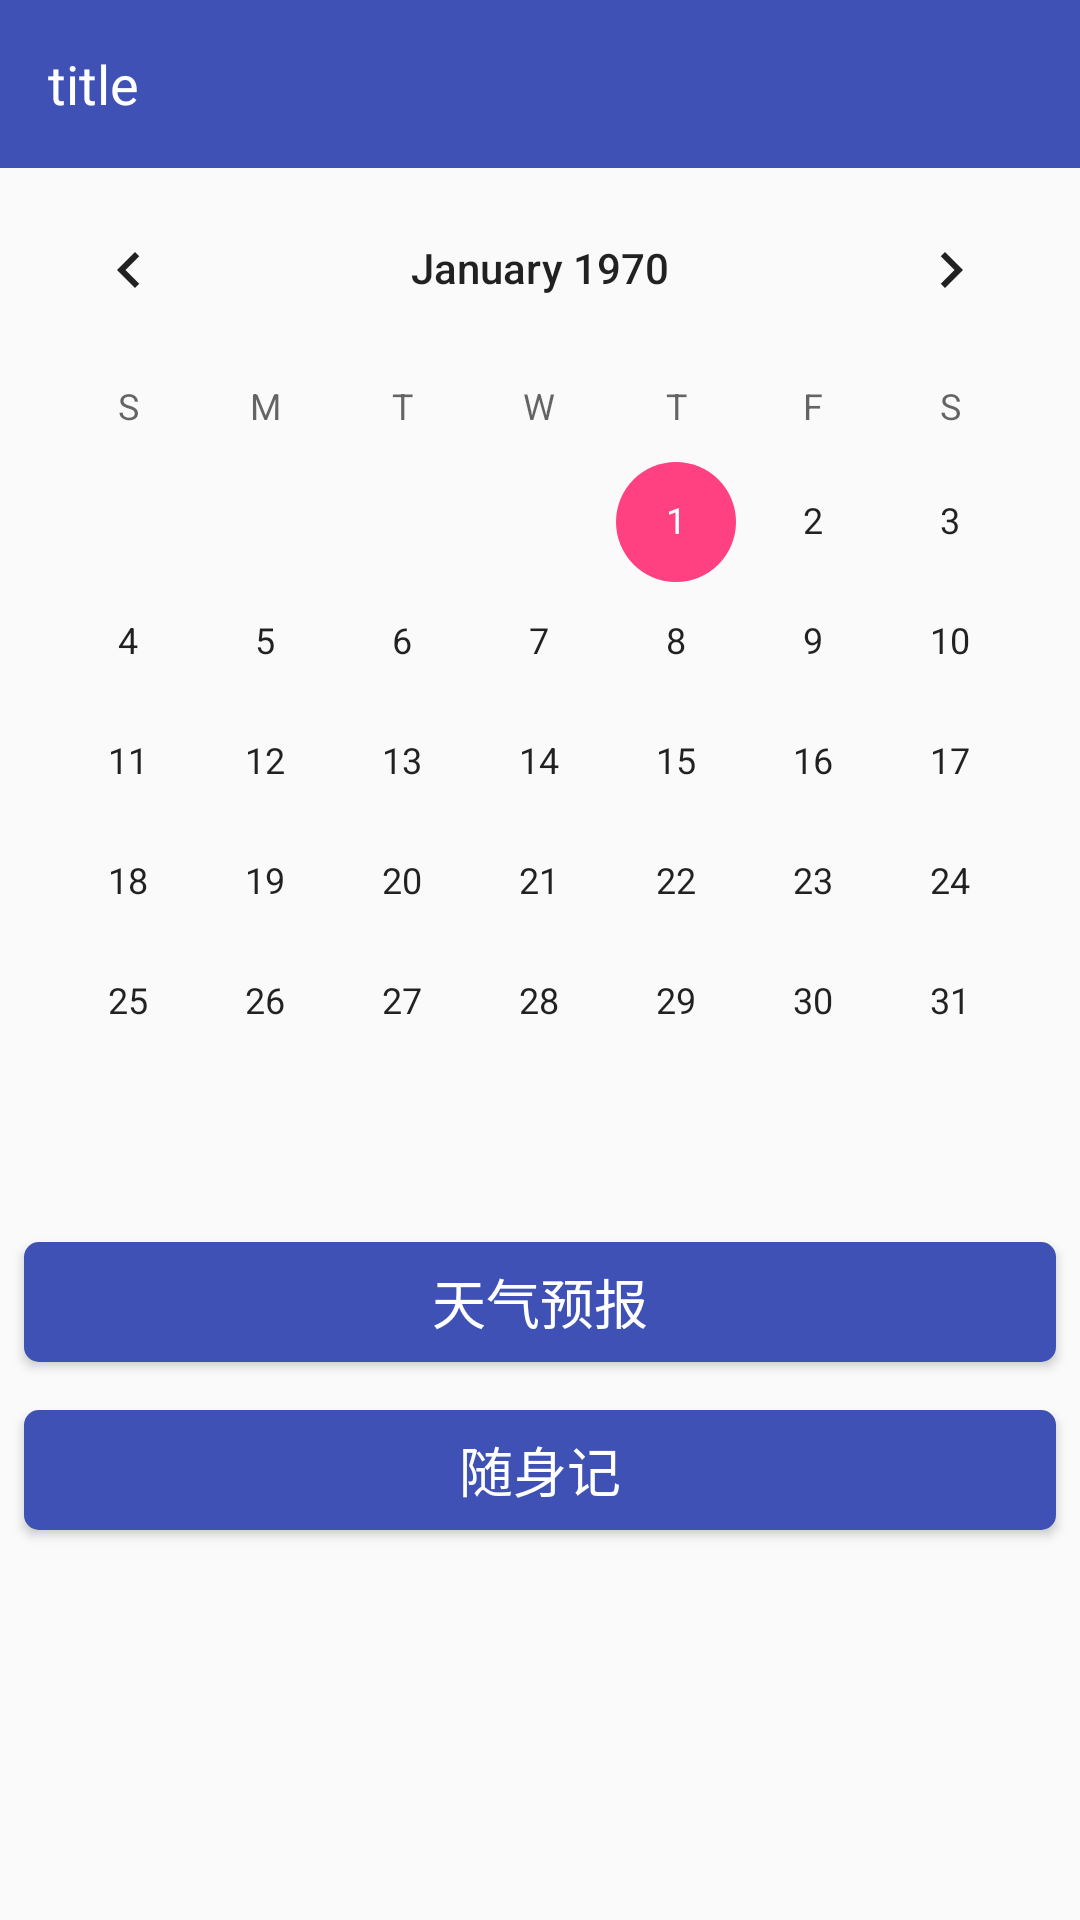

The Android layout XML behind this screen, and the referenced resources:
<!-- AndroidManifest.xml: application theme AppBaseTheme -->
<!-- res/layout/activity_calendar.xml -->
<?xml version="1.0" encoding="utf-8"?>
<LinearLayout xmlns:android="http://schemas.android.com/apk/res/android"
    android:layout_width="match_parent"
    android:layout_height="match_parent"
    android:orientation="vertical">

    <include layout="@layout/tool_bar" />

    <CalendarView
        android:id="@+id/calendarView"
        android:layout_width="match_parent"
        android:layout_height="350dp" />


    <Button
        android:id="@+id/button_weather"
        android:layout_width="match_parent"
        android:layout_height="40dp"
        android:layout_margin="8dp"
        android:background="@drawable/button_style"
        android:text="天气预报"
        android:textColor="@android:color/white"
        android:textSize="18dp" />


    <Button
        android:id="@+id/button_note"
        android:layout_width="match_parent"
        android:layout_height="40dp"
        android:layout_margin="8dp"
        android:background="@drawable/button_style"
        android:text="随身记"
        android:textColor="@android:color/white"
        android:textSize="18dp" />
</LinearLayout>
<!-- res/layout/tool_bar.xml (included above) -->
<?xml version="1.0" encoding="utf-8"?>
<RelativeLayout xmlns:android="http://schemas.android.com/apk/res/android"
    xmlns:app="http://schemas.android.com/apk/res-auto"
    android:layout_width="match_parent"
    android:layout_height="?attr/actionBarSize">

    <android.support.v7.widget.Toolbar
        android:id="@+id/tool_bar"
        android:layout_width="match_parent"
        android:layout_height="match_parent"
        android:background="@color/colorPrimary"
        app:popupTheme="@style/ToolbarPopupTheme"
        app:theme="@style/ToolBarTheme">

        <TextView
            android:id="@+id/tool_bar_title"
            android:layout_width="wrap_content"
            android:layout_height="wrap_content"
            android:layout_gravity="left"
            android:text="title"
            android:textColor="@android:color/white"
            android:textSize="18sp" />
    </android.support.v7.widget.Toolbar>
</RelativeLayout>
<!-- resources referenced by this layout -->
<resources>
  <color name="colorPrimary">#3F51B5</color>
  <!-- drawable button_style (drawable) -->
  <?xml version="1.0" encoding="utf-8"?>
  <selector xmlns:android="http://schemas.android.com/apk/res/android">
      <item android:drawable="@drawable/button_style_login_press" android:state_pressed="false" />
      <item android:drawable="@drawable/button_style_login_normal" android:state_pressed="true" />
  </selector>
  <style name="ToolBarTheme" parent="@style/ThemeOverlay.AppCompat.ActionBar">
          <item name="actionMenuTextColor">@android:color/white</item>
          <item name="android:textColorPrimary">@android:color/white</item>
      </style>
  <style name="ToolbarPopupTheme" parent="@style/ThemeOverlay.AppCompat">
          <item name="android:colorBackground">@android:color/white</item>
          <item name="android:textColorPrimary">@android:color/black</item>
      </style>
  <style name="AppBaseTheme" parent="Theme.AppCompat.Light.NoActionBar">
          
          <item name="colorPrimary">@color/colorPrimary</item>
          <item name="colorPrimaryDark">@color/colorPrimaryDark</item>
          <item name="colorAccent">#FF4081</item>
      </style>
  <!-- drawable button_style_login_press (drawable) -->
  <?xml version="1.0" encoding="utf-8"?>
  <shape xmlns:android="http://schemas.android.com/apk/res/android"
      android:shape="rectangle">
  
      
      <solid android:color="@color/colorPrimaryDark" />
      
      <corners android:radius="5dp" />
      
      
  
  </shape>
  <!-- drawable button_style_login_normal (drawable) -->
  <?xml version="1.0" encoding="utf-8"?>
  <shape xmlns:android="http://schemas.android.com/apk/res/android"
      android:shape="rectangle">
  
      
      <solid android:color="#FF5500" />
      
      <corners android:radius="5dp" />
      
  
  </shape>
  <!-- not gathered from this repository: default colours our renderer supplied (Android Studio template values) -->
  <color name="colorPrimaryDark">#FF3700B3</color>
</resources>
